Dataset: PlantVillage_Augmented_Dataset (GitHub, devnamanthakur/Potato-Leaf-Disease-Detection-DWM). Classes: early blight, healthy, late blight.

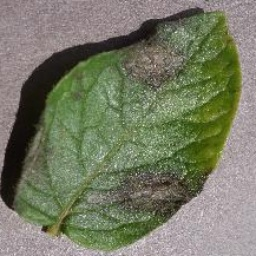
Label: late blight

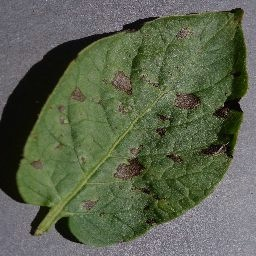
Label: early blight

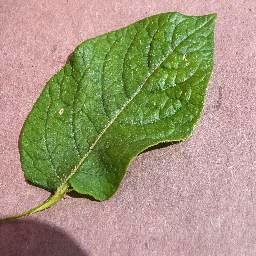
Label: healthy

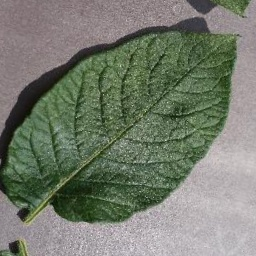
Label: healthy

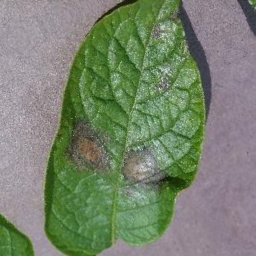
Label: late blight

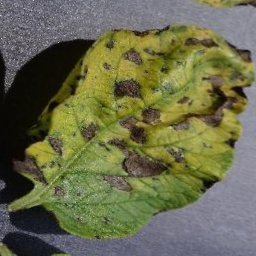
Label: early blight
